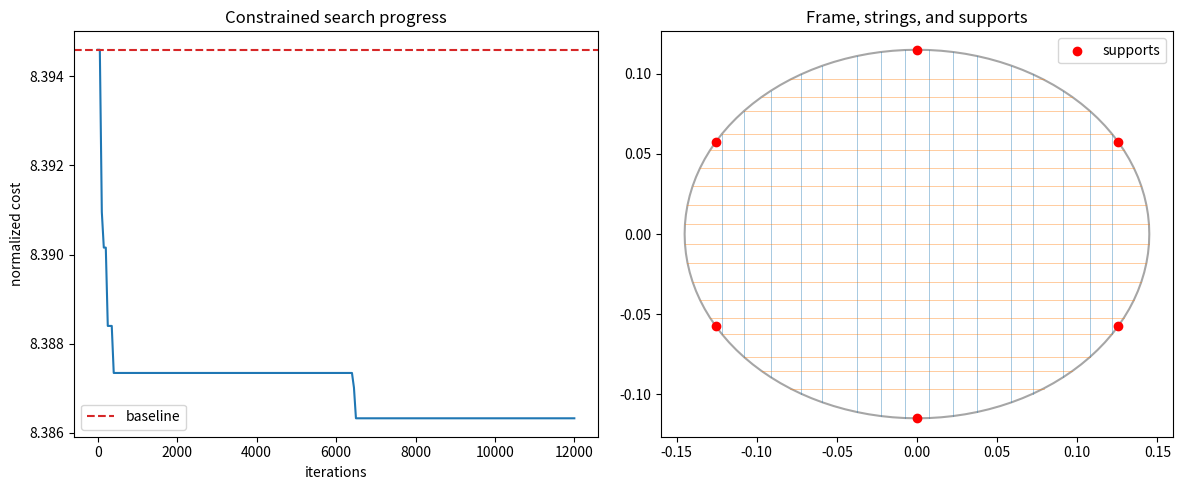

Reproduce this figure in Python.
"""Constrained racket stringing-order optimizer using planar frame FEA.

The fast search uses linear superposition.  An optional installed-string spring
model post-validates tension redistribution. This is a comparison tool: real
geometry, laminate properties, supports, and limits require calibration.
"""
from __future__ import annotations

import argparse
from dataclasses import dataclass
from pathlib import Path
import random
from typing import Sequence

import matplotlib
matplotlib.use("Agg")  # saving plots must work on headless/Tk-less installations
import matplotlib.pyplot as plt
import numpy as np


@dataclass(frozen=True)
class StringSpec:
    node_a: int
    node_b: int
    kind: str
    coordinate: float
    target_tension: float = 1.0


@dataclass(frozen=True)
class ObjectiveWeights:
    displacement: float = 1.0
    moment: float = .35
    ovalization: float = .65
    asymmetry: float = .65
    transient: float = .15
    exposure: float = .30


@dataclass(frozen=True)
class ObjectiveLimits:
    displacement: float
    moment: float
    ovalization: float
    asymmetry: float
    transient: float
    exposure: float


@dataclass
class Evaluation:
    cost: float
    peak_displacement: float
    peak_moment: float
    peak_ovalization: float
    peak_asymmetry: float
    peak_transient: float
    deformation_exposure: float


class RacketFrameFEA:
    """Closed loop of 2-D Euler-Bernoulli frame elements."""
    def __init__(self, n_nodes=120, a=.145, b=.115, E=70e9, I=4.5e-9,
                 A=6e-5, support_mode="six_point", support_stiffness=2e7,
                 clamp_half_angle_deg=10):
        if n_nodes < 12 or min(a, b, E, I, A) <= 0:
            raise ValueError("use at least 12 nodes and positive model properties")
        if support_mode not in {"six_point", "throat_clamp"}:
            raise ValueError("support_mode must be six_point or throat_clamp")
        self.n, self.a, self.b = n_nodes, a, b
        self.E, self.I, self.A = E, I, A
        self.support_mode, self.support_stiffness = support_mode, support_stiffness
        self.theta = np.linspace(np.pi / 2, 5*np.pi/2, n_nodes, endpoint=False)
        self.x, self.y = a*np.cos(self.theta), b*np.sin(self.theta)
        self.elements = [(i, (i+1) % n_nodes) for i in range(n_nodes)]
        self.ndof = 3*n_nodes
        if support_mode == "throat_clamp":
            delta = np.angle(np.exp(1j*(self.theta + np.pi/2)))
            self.support_nodes = np.where(abs(delta) <= np.deg2rad(clamp_half_angle_deg))[0]
        else:
            angles = np.deg2rad([90, 30, -30, -90, -150, 150])
            self.support_nodes = np.array([self.nearest_angle_node(v) for v in angles])
        self.K = self._assemble()
        self.free_dofs, self.fixed_dofs = self._boundary_dofs()
        self.Kff = self.K[np.ix_(self.free_dofs, self.free_dofs)]
        # A cached compliance matrix avoids refactorizing the unchanged Kff for
        # every load case and keeps SciPy optional for this small dense model.
        self.compliance = np.linalg.inv(self.Kff)

    def nearest_angle_node(self, angle):
        return int(np.argmin(abs(np.angle(np.exp(1j*(self.theta-angle))))))

    def _local_stiffness(self, L):
        E, I, A = self.E, self.I, self.A
        k = np.zeros((6, 6))
        k[0,0] = k[3,3] = E*A/L; k[0,3] = k[3,0] = -E*A/L
        k[1,1] = k[4,4] = 12*E*I/L**3; k[1,4] = k[4,1] = -12*E*I/L**3
        k[1,2] = k[2,1] = k[1,5] = k[5,1] = 6*E*I/L**2
        k[4,2] = k[2,4] = k[4,5] = k[5,4] = -6*E*I/L**2
        k[2,2] = k[5,5] = 4*E*I/L; k[2,5] = k[5,2] = 2*E*I/L
        return k

    def _transform(self, n1, n2):
        dx, dy = self.x[n2]-self.x[n1], self.y[n2]-self.y[n1]
        L = float(np.hypot(dx, dy)); c, s = dx/L, dy/L
        R = np.array([[c,s,0],[-s,c,0],[0,0,1.]])
        T = np.zeros((6,6)); T[:3,:3] = T[3:,3:] = R
        return T, L

    def _assemble(self):
        K = np.zeros((self.ndof, self.ndof))
        for n1, n2 in self.elements:
            T, L = self._transform(n1, n2)
            dofs = np.r_[np.arange(3*n1,3*n1+3), np.arange(3*n2,3*n2+3)]
            K[np.ix_(dofs,dofs)] += T.T @ self._local_stiffness(L) @ T
        if self.support_mode == "six_point":
            for node in self.support_nodes:
                radial = np.array([self.x[node]/self.a**2, self.y[node]/self.b**2])
                radial /= np.linalg.norm(radial)
                dofs = [3*node, 3*node+1]
                K[np.ix_(dofs,dofs)] += self.support_stiffness*np.outer(radial,radial)
        return K

    def _boundary_dofs(self):
        if self.support_mode == "throat_clamp":
            fixed = sorted({3*n+d for n in self.support_nodes for d in range(3)})
        else:
            bottom, top = self.nearest_angle_node(-np.pi/2), self.nearest_angle_node(np.pi/2)
            fixed = [3*bottom, 3*bottom+1, 3*top]  # eliminate rigid-body modes
        fixed = np.array(fixed, dtype=int)
        return np.setdiff1d(np.arange(self.ndof), fixed), fixed

    def solve(self, force):
        u = np.zeros(self.ndof)
        u[self.free_dofs] = self.compliance @ force[self.free_dofs]
        return u

    def string_force(self, string, tension=None):
        tension = string.target_tension if tension is None else tension
        a, b = string.node_a, string.node_b
        chord = np.array([self.x[b]-self.x[a], self.y[b]-self.y[a]])
        direction = chord/np.linalg.norm(chord)
        force = np.zeros(self.ndof)
        force[3*a:3*a+2] += tension*direction
        force[3*b:3*b+2] -= tension*direction
        return force

    def element_end_moments(self, u):
        moments = np.zeros((self.n,2))
        for e,(n1,n2) in enumerate(self.elements):
            T,L = self._transform(n1,n2)
            dofs = np.r_[np.arange(3*n1,3*n1+3),np.arange(3*n2,3*n2+3)]
            local_force = self._local_stiffness(L) @ (T @ u[dofs])
            moments[e] = local_force[[2,5]]
        return moments


def _nearest_node(frame, coordinate, axis, sign):
    side = frame.y if axis == "x" else frame.x
    values = frame.x if axis == "x" else frame.y
    candidates = np.where(np.sign(side) == sign)[0]
    return int(candidates[np.argmin(abs(values[candidates]-coordinate))])


def build_string_grommets(frame, num_mains=16, num_crosses=18, tension=1.):
    if num_mains < 2 or num_crosses < 2 or tension <= 0:
        raise ValueError("need at least two strings of each kind and positive tension")
    strings = []
    for x in np.linspace(-frame.a*.85, frame.a*.85, num_mains):
        strings.append(StringSpec(_nearest_node(frame,x,"x",1),
                                  _nearest_node(frame,x,"x",-1),"main",float(x),tension))
    for y in np.linspace(-frame.b*.85, frame.b*.85, num_crosses):
        strings.append(StringSpec(_nearest_node(frame,y,"y",-1),
                                  _nearest_node(frame,y,"y",1),"cross",float(y),tension))
    pairs = [(s.node_a,s.node_b) for s in strings]
    if len(set(pairs)) != len(pairs):
        raise ValueError("mesh too coarse: duplicate grommet pairs; increase n_nodes")
    return strings


def build_influence_matrices(frame, strings):
    u = np.array([frame.solve(frame.string_force(s,1.)) for s in strings])
    moments = np.array([frame.element_end_moments(row) for row in u])
    return u, moments


def _history_metrics(frame, u_history, moment_history):
    translation = np.stack((u_history[...,0::3],u_history[...,1::3]),axis=-1)
    radial = np.stack((frame.x/frame.a**2,frame.y/frame.b**2),axis=1)
    radial /= np.linalg.norm(radial,axis=1,keepdims=True)
    radial_u = np.einsum("sni,ni->sn",translation,radial)
    oval = np.ptp(radial_u,axis=1)
    opposite = (np.arange(frame.n)+frame.n//2)%frame.n
    asym = np.max(abs(radial_u-radial_u[:,opposite]),axis=1)
    shape = oval+asym
    nodal_magnitude = np.linalg.norm(translation,axis=-1)
    return (float(np.max(nodal_magnitude)),
            float(np.max(abs(moment_history))), float(np.max(oval)),
            float(np.max(asym)), float(np.max(abs(np.diff(shape,prepend=0.)))),
            float(np.mean(np.max(nodal_magnitude,axis=1))))


def default_limits(frame,u,moments):
    metrics = _history_metrics(frame,np.sum(u,axis=0,keepdims=True),
                               np.sum(moments,axis=0,keepdims=True))
    return ObjectiveLimits(*(max(v,np.finfo(float).eps) for v in metrics))


def evaluate_sequence(frame,u,moments,sequence,weights=ObjectiveWeights(),limits=None):
    if sorted(sequence) != list(range(len(u))):
        raise ValueError("sequence must contain every string exactly once")
    seq = np.asarray(sequence)
    metrics = _history_metrics(frame,np.cumsum(u[seq],axis=0),
                               np.cumsum(moments[seq],axis=0))
    limits = limits or default_limits(frame,u,moments)
    cost = float(np.array(metrics) @ (np.array(list(vars(weights).values())) /
                                      np.array(list(vars(limits).values()))))
    return Evaluation(cost,*metrics)


def _center_out(indices,strings):
    neg = sorted((i for i in indices if strings[i].coordinate<0),key=lambda i:abs(strings[i].coordinate))
    pos = sorted((i for i in indices if strings[i].coordinate>=0),key=lambda i:abs(strings[i].coordinate))
    result=[]
    for j in range(max(len(neg),len(pos))):
        if j<len(neg): result.append(neg[j])
        if j<len(pos): result.append(pos[j])
    return result


def generate_standard_baseline(strings):
    mains=[i for i,s in enumerate(strings) if s.kind=="main"]
    crosses=[i for i,s in enumerate(strings) if s.kind=="cross"]
    return _center_out(mains,strings)+_center_out(crosses,strings)


def sequence_is_feasible(sequence,strings,max_same_side=2):
    kinds=[strings[i].kind for i in sequence]
    if "cross" in kinds and any(k=="main" for k in kinds[kinds.index("cross")+1:]): return False
    for kind in ("main","cross"):
        for side in (-1,1):
            radii=[abs(strings[i].coordinate) for i in sequence
                   if strings[i].kind==kind and (-1 if strings[i].coordinate<0 else 1)==side]
            if any(b+1e-12<a for a,b in zip(radii,radii[1:])): return False
        run_side=run=0
        for i in (i for i in sequence if strings[i].kind==kind):
            side=-1 if strings[i].coordinate<0 else 1
            run=run+1 if side==run_side else 1; run_side=side
            if run>max_same_side: return False
    return True


def _neighbor(sequence,strings,rng):
    positions=list(range(len(sequence)-1)); rng.shuffle(positions)
    for p in positions:
        candidate=sequence.copy(); candidate[p],candidate[p+1]=candidate[p+1],candidate[p]
        if sequence_is_feasible(candidate,strings): return candidate
    return sequence.copy()


def optimize_sequence(frame,strings,u,moments,iterations=3000,restarts=4,seed=7,
                      weights=ObjectiveWeights()):
    if iterations<1 or restarts<1: raise ValueError("iterations and restarts must be positive")
    rng=random.Random(seed); limits=default_limits(frame,u,moments)
    baseline=generate_standard_baseline(strings)
    best=baseline; best_eval=evaluate_sequence(frame,u,moments,best,weights,limits)
    history=[best_eval.cost]
    for _ in range(restarts):
        current=baseline.copy()
        for _ in range(20*len(current)): current=_neighbor(current,strings,rng)
        current_eval=evaluate_sequence(frame,u,moments,current,weights,limits)
        temp0=max(.15*current_eval.cost,1e-9)
        for iteration in range(iterations):
            candidate=_neighbor(current,strings,rng)
            candidate_eval=evaluate_sequence(frame,u,moments,candidate,weights,limits)
            temp=temp0*(1e-3**(iteration/max(iterations-1,1)))
            delta=candidate_eval.cost-current_eval.cost
            if delta<=0 or rng.random()<np.exp(-delta/temp): current,current_eval=candidate,candidate_eval
            if current_eval.cost<best_eval.cost: best,best_eval=current.copy(),current_eval
            if iteration%50==0: history.append(best_eval.cost)
    return best,best_eval,history


def evaluate_elastic_string_history(frame,strings,sequence,axial_stiffness=1.2e5):
    """Post-validate installed strings as axial springs (EA/L in N/m)."""
    installed=[]; displacements=[]; tensions=[]
    for index in sequence:
        installed.append(index); K=frame.Kff.copy(); rhs=np.zeros(len(frame.free_dofs)); directions=[]
        for j in installed:
            direction=frame.string_force(strings[j],1.)[frame.free_dofs]
            directions.append(direction); K+=axial_stiffness*np.outer(direction,direction)
            rhs+=strings[j].target_tension*direction
        uf=np.linalg.solve(K,rhs); u=np.zeros(frame.ndof); u[frame.free_dofs]=uf
        stage=np.zeros(len(strings))
        for j,direction in zip(installed,directions):
            stage[j]=max(0.,strings[j].target_tension-axial_stiffness*direction@uf)
        displacements.append(u); tensions.append(stage)
    return np.asarray(displacements),np.asarray(tensions)


def plot_results(frame,strings,history,baseline_cost,output,show=False):
    fig,axes=plt.subplots(1,2,figsize=(12,5))
    axes[0].plot(np.arange(len(history))*50,history)
    axes[0].axhline(baseline_cost,color="tab:red",ls="--",label="baseline")
    axes[0].set(title="Constrained search progress",xlabel="iterations",ylabel="normalized cost"); axes[0].legend()
    axes[1].plot(np.r_[frame.x,frame.x[0]],np.r_[frame.y,frame.y[0]],"k-",alpha=.35)
    axes[1].scatter(frame.x[frame.support_nodes],frame.y[frame.support_nodes],color="red",label="supports",zorder=5)
    for s in strings:
        axes[1].plot(frame.x[[s.node_a,s.node_b]],frame.y[[s.node_a,s.node_b]],
                     color="tab:blue" if s.kind=="main" else "tab:orange",alpha=.4,lw=.7)
    axes[1].set(title="Frame, strings, and supports",aspect="equal"); axes[1].legend()
    fig.tight_layout(); fig.savefig(output,dpi=150)
    if show:
        print("--show requested; the headless-safe Agg backend saved the plot instead.")
    plt.close(fig)


def parse_args():
    p=argparse.ArgumentParser(description=__doc__)
    p.add_argument("--nodes",type=int,default=120); p.add_argument("--mains",type=int,default=16)
    p.add_argument("--crosses",type=int,default=18); p.add_argument("--tension",type=float,default=100.)
    p.add_argument("--iterations",type=int,default=3000); p.add_argument("--restarts",type=int,default=4)
    p.add_argument("--seed",type=int,default=7); p.add_argument("--support",choices=("six_point","throat_clamp"),default="six_point")
    p.add_argument("--plot",type=Path,default=Path("fea_result.png")); p.add_argument("--show",action="store_true")
    p.add_argument("--elastic-check",action="store_true")
    return p.parse_args()


def main():
    args=parse_args(); frame=RacketFrameFEA(args.nodes,support_mode=args.support)
    strings=build_string_grommets(frame,args.mains,args.crosses,args.tension)
    print(f"Building {len(strings)} influence responses on a {args.nodes}-element frame...")
    unit_u,unit_m=build_influence_matrices(frame,strings)
    loads=np.array([s.target_tension for s in strings]); u=unit_u*loads[:,None]; moments=unit_m*loads[:,None,None]
    baseline=generate_standard_baseline(strings); baseline_eval=evaluate_sequence(frame,u,moments,baseline)
    best,best_eval,history=optimize_sequence(frame,strings,u,moments,args.iterations,args.restarts,args.seed)
    for label,result in (("Center-out baseline",baseline_eval),("Optimized",best_eval)):
        print(f"{label}: cost={result.cost:.4f}, displacement={result.peak_displacement*1e3:.4f} mm, "
              f"moment={result.peak_moment:.5g} N m, ovalization={result.peak_ovalization*1e3:.4f} mm, "
              f"asymmetry={result.peak_asymmetry*1e3:.4f} mm")
    print(f"Improvement: {100*(baseline_eval.cost-best_eval.cost)/baseline_eval.cost:.2f}%")
    print("Indices:",best)
    if args.elastic_check:
        _,tensions=evaluate_elastic_string_history(frame,strings,best)
        print(f"Elastic-string final tension range: {tensions[-1].min():.2f}--{tensions[-1].max():.2f} N")
    plot_results(frame,strings,history,baseline_eval.cost,args.plot,args.show)
    print(f"Saved plot to {args.plot}")


if __name__ == "__main__": main()
